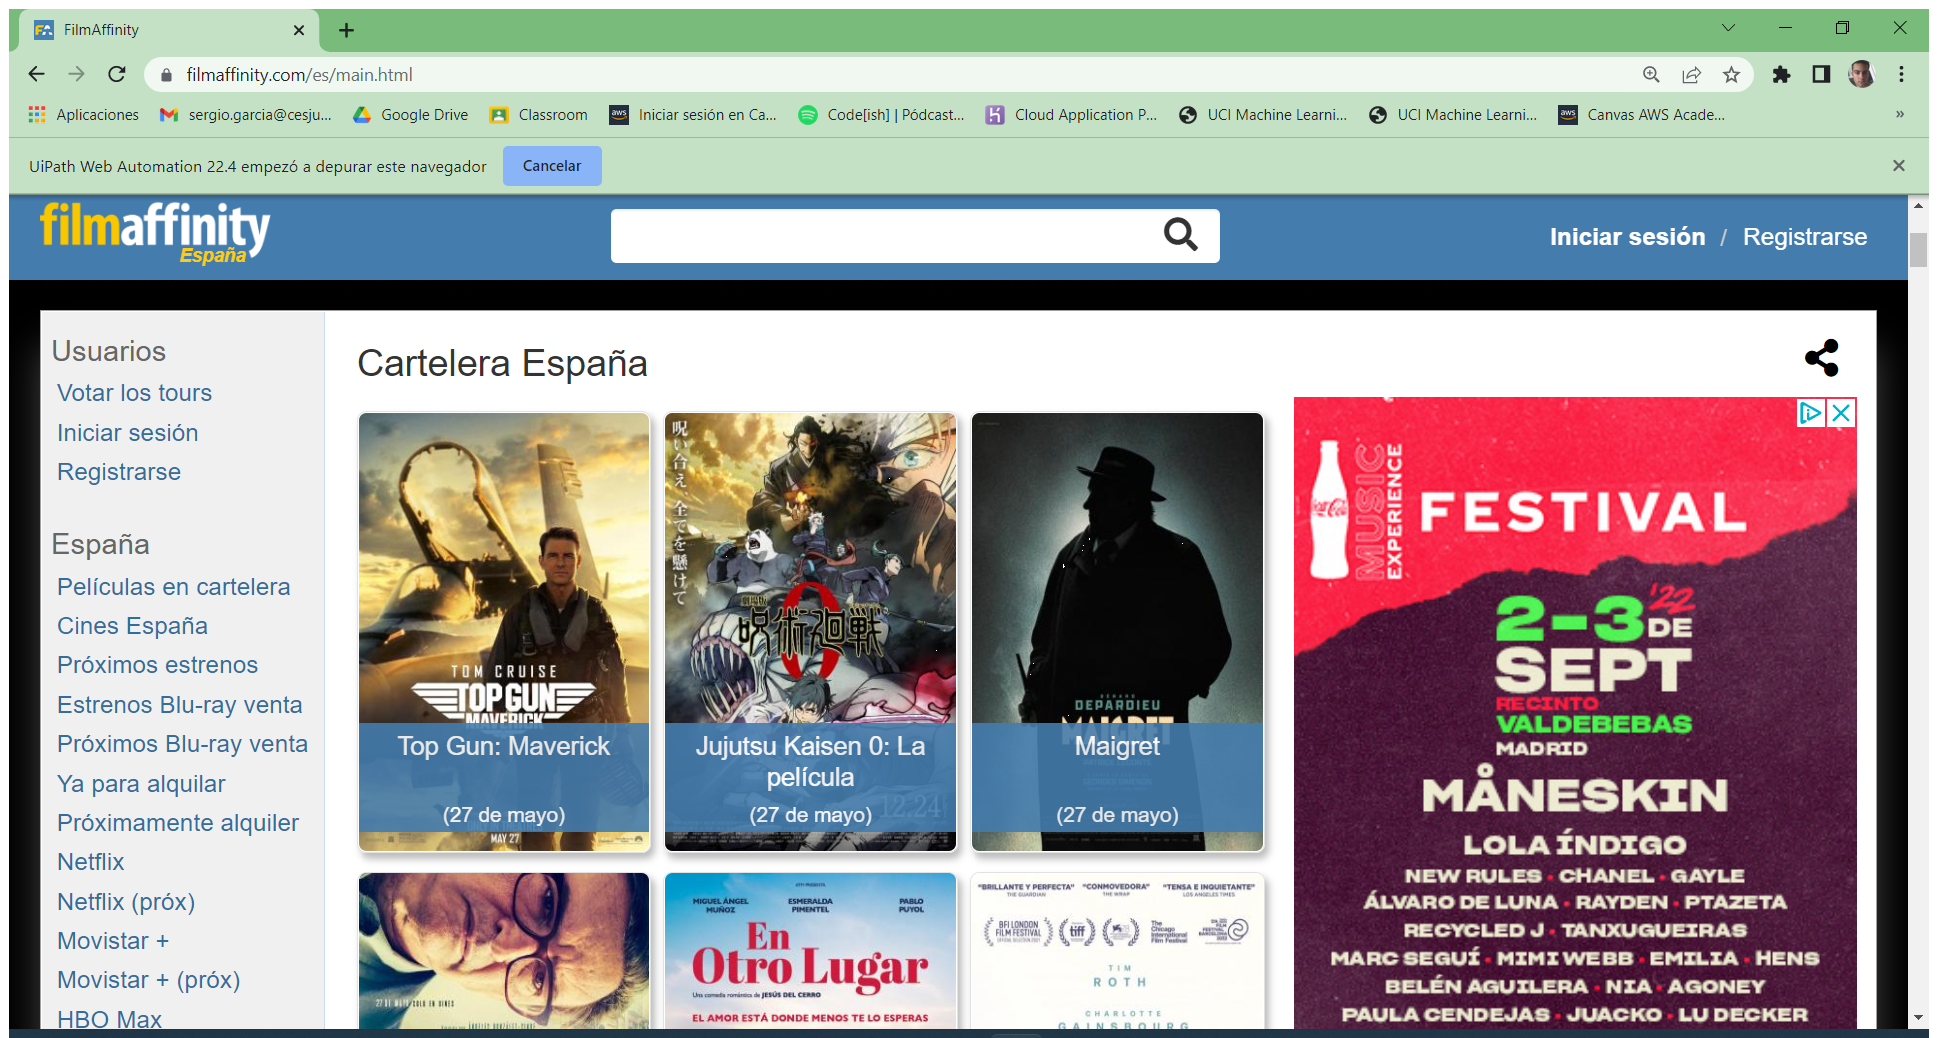
Workflow: Main

Step 1: Use Application/Browser in window 'FilmAffinity' (chrome.exe)

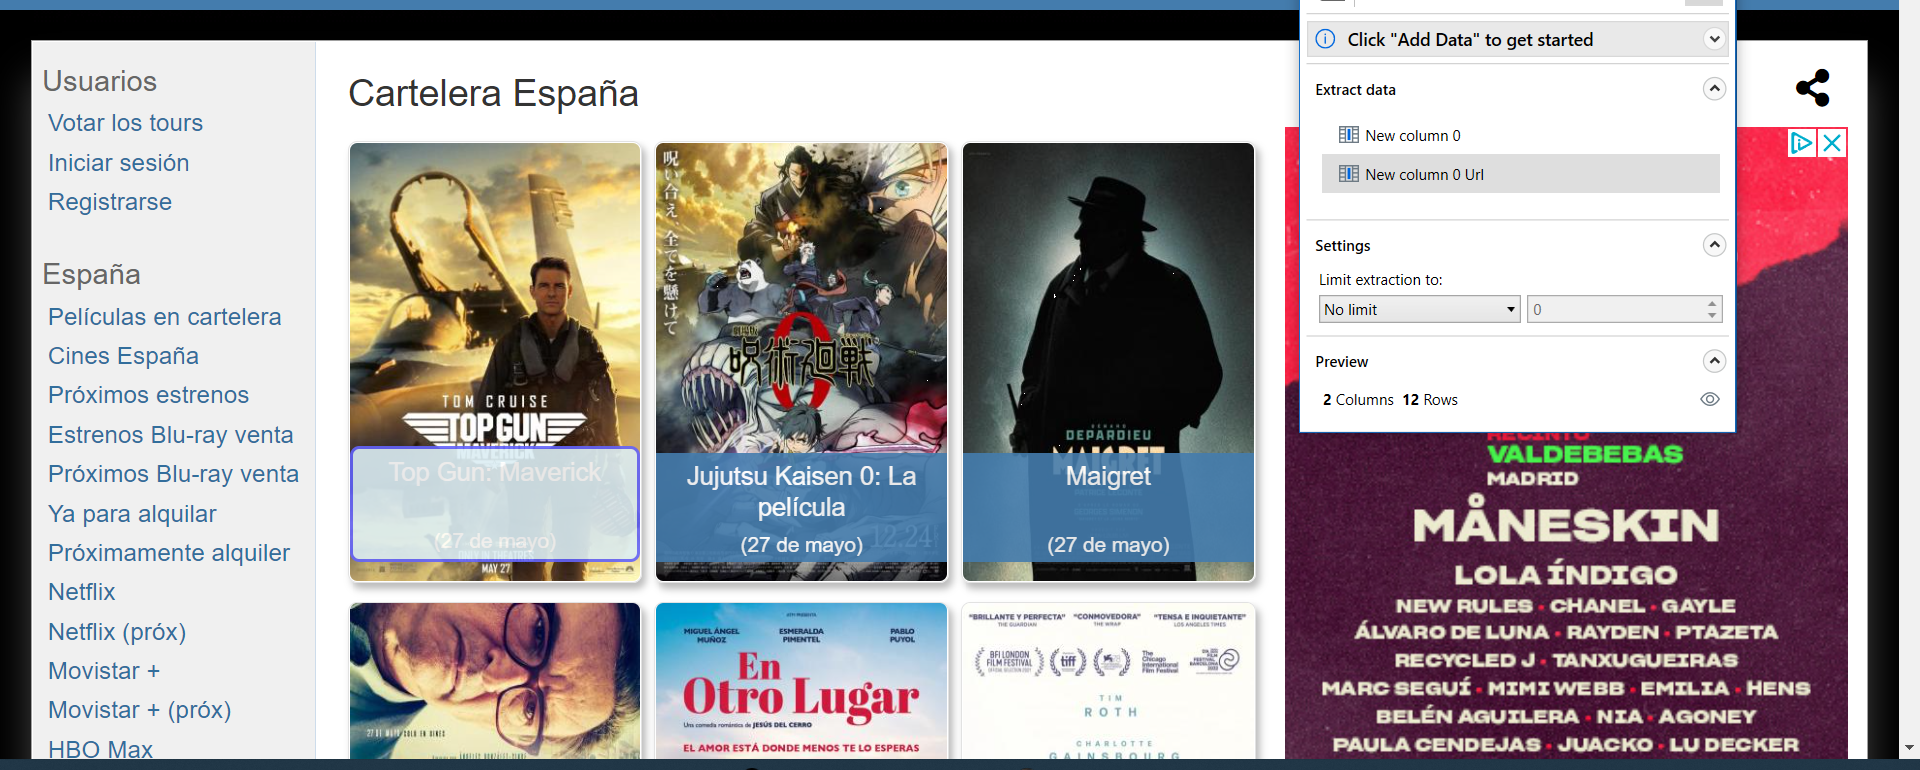
Step 2: get-text